Run: headless pygame with SDL's dummy video driver; simulated clock (each Clock.tick advances the game by its frame time, no real sleeping); random seed 0; keys injected as events and as key.get_pressed() state; no mouse input.
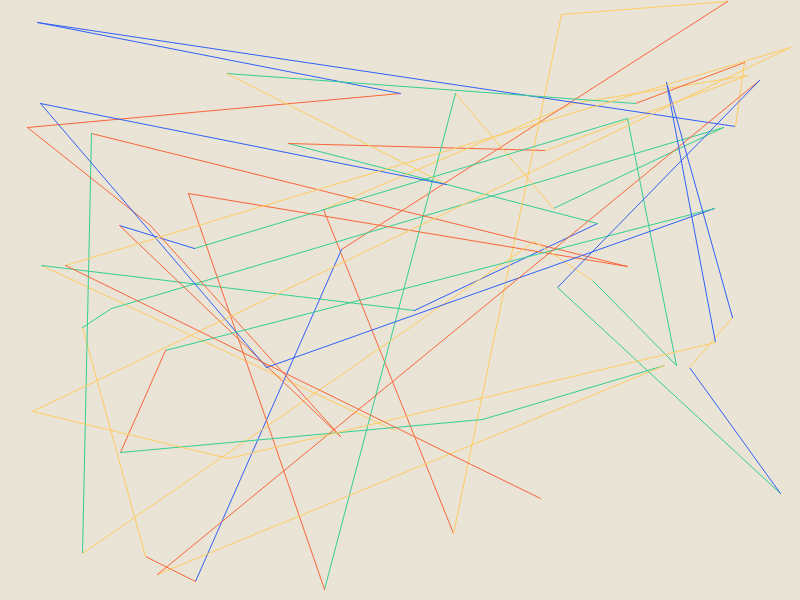
Frame 1 of 4 · flips 1–60 · no input
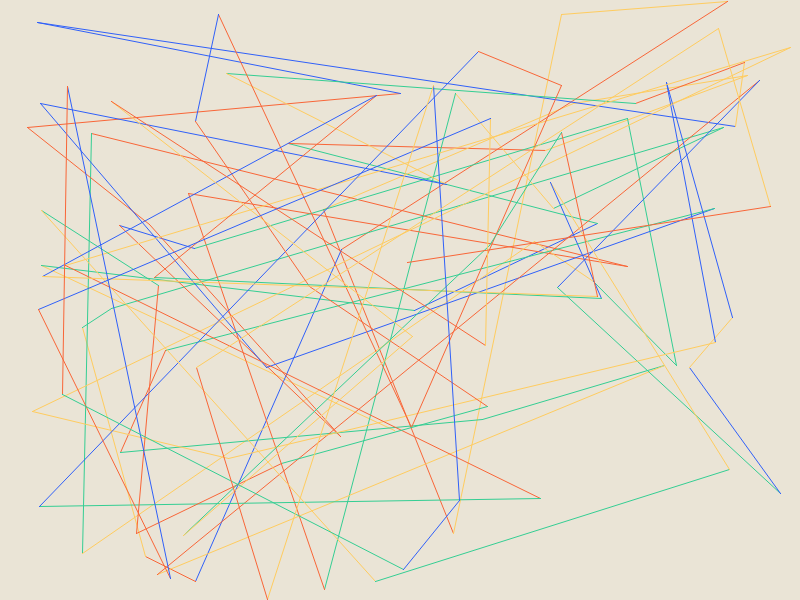
Frame 2 of 4 · flips 61–180 · tapped SPACE, RETURN · held RIGHT (→), D
Frame 3 of 4 · flips 181–300 · held DOWN (↓), S · screen unchanged from frame 2, image omitted
Frame 4 of 4 · flips 301–420 · held LEFT (←), A, UP (↑), W · screen unchanged from frame 3, image omitted

The pygame program that drew these frames:

import pygame
import random
import math


SETTINGS = {
    'screen'  : {
        'width' : 800,
        'height': 600,
    },
    'caption' : '01',
}

COLORS = {
    'black' : (36, 52, 53),
    'white' : (234, 228, 214)
}

SQUARE_COLORS = {
    'red'   : (249, 102, 56),
    'blue'  : (48, 96, 249),
    'green' : (52, 206, 147),
    'yellow': (255, 204, 95),
}

PROPS = {
    'border_radius': 8,
}


def draw_background()->None:
    surface.fill(COLORS['white'])

    
def get_random_color():
    return SQUARE_COLORS[random.choice(list(SQUARE_COLORS.keys()))]
    
    
def draw_square()->None:
    X = random.randint(0, 750)
    Y = random.randint(0, 550)
    size = random.randint(10, 200)
    color = get_random_color()
    pygame.draw.rect(surface, color, (X, Y, size, size), 0, PROPS['border_radius'])


def draw_circle()->None:
    X = random.randint(25, 775)
    Y = random.randint(25, 575)
    radius = random.randint(10, 200)
    color = get_random_color()
    pygame.draw.circle(surface, color, (X, Y), radius)


POS = { 'end_pos': () }
def draw_segment()->None:
    if POS['end_pos']:
        start_pos = POS['end_pos']
    else:
        start_pos = (random.randint(0, 800), random.randint(0, 600))
    
    end_pos = (random.randint(0, 800), random.randint(0, 600))
    POS['end_pos'] = end_pos
    
    width = random.randint(1, 10)
#    pygame.draw.line(surface, get_random_color(), start_pos, end_pos, width)
    pygame.draw.aaline(surface, get_random_color(), start_pos, end_pos)
    

ANGLE = { 'end_angle': () }
def draw_curve()->None:
    width = random.randint(1, 10)
    color = get_random_color()
    
    w, h = random.randint(0, 800), random.randint(0, 600)
    X, Y = random.randint(0, 800-int(w/2)), random.randint(0, 600-int(h/2))
    arc_rect = pygame.Rect(X, Y, w, h)
    
    if ANGLE['end_angle']:
        start_angle = ANGLE['end_angle']
    else:
        start_angle = random.randint(0, 360)*math.pi/180
        
    stop_angle = random.randint(0, 360)*math.pi/180
    ANGLE['end_angle'] = stop_angle
    
    pygame.draw.arc(surface, color, arc_rect, start_angle, stop_angle, width)


def draw_figure()->None:
    figures = {
        'circle': draw_circle,
        'square': draw_square,
    }
    figures[random.choice(list(figures.keys()))]()
    
    
def loop()->None:
    i = 0
    while True:
        i+=1
        for event in pygame.event.get():
            if event.type == pygame.QUIT:
                pygame.quit()
                quit()
        if i<100:
#            draw_square()
#            draw_circle()
#            draw_figure()
            draw_segment()
#            draw_curve()
            pygame.time.wait(100)
        
        pygame.display.update()



if __name__ == '__main__':
    pygame.init()
    
    surface = pygame.display.set_mode((SETTINGS['screen']['width'],
                                       SETTINGS['screen']['height']))
    pygame.display.set_caption(SETTINGS['caption'])
    clock = pygame.time.Clock()
    
    draw_background()
    loop()
    
    pygame.quit()
    quit()
